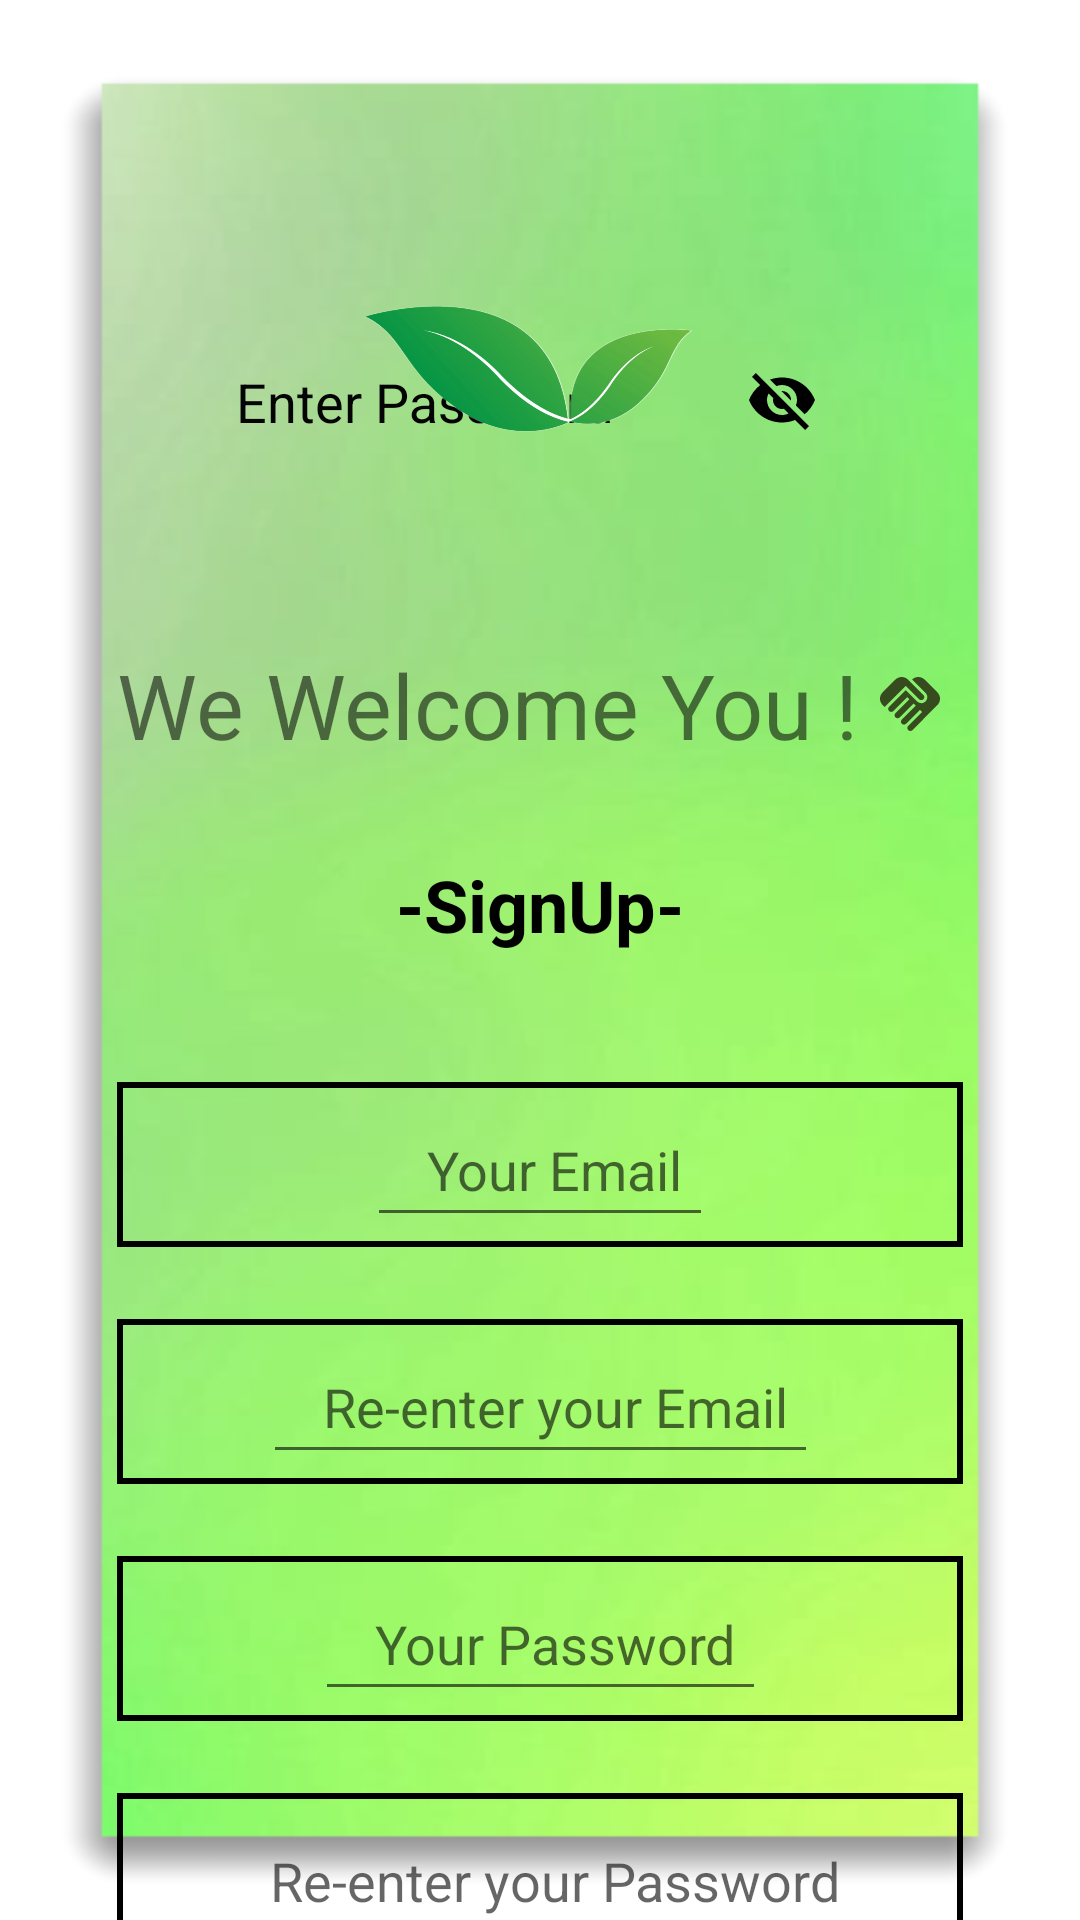

The Android layout XML behind this screen, and the referenced resources:
<!-- AndroidManifest.xml: application theme AppTheme -->
<!-- res/layout/signup_activity.xml -->
<?xml version="1.0" encoding="utf-8"?>
<androidx.constraintlayout.widget.ConstraintLayout xmlns:android="http://schemas.android.com/apk/res/android"
    xmlns:app="http://schemas.android.com/apk/res-auto"
    xmlns:tools="http://schemas.android.com/tools"
    android:layout_width="match_parent"
    android:layout_height="match_parent"

    android:background="@drawable/final_background_intro">

    <com.google.android.material.textfield.TextInputLayout
        android:id="@+id/textInputLayout2"
        android:layout_width="210dp"
        android:layout_height="50dp"
        android:textColorHint="#050404"
        app:boxBackgroundColor="#F5F5F3"
        app:boxStrokeColor="#000000"

        app:layout_constraintBottom_toBottomOf="parent"
        app:layout_constraintEnd_toEndOf="parent"
        app:layout_constraintHorizontal_bias="0.497"

        app:layout_constraintStart_toStartOf="parent"
        app:layout_constraintTop_toTopOf="parent"
        app:layout_constraintVertical_bias="0.165"
        app:passwordToggleDrawable="@drawable/baseline_visibility_off_24"
        app:passwordToggleEnabled="true"
        app:passwordToggleTint="#000000">

        <EditText
            android:id="@+id/iemail"
            android:layout_width="210dp"
            android:layout_height="50dp"
            android:autofillHints=""
            android:hint="Enter Password"
            android:inputType="textEmailAddress"
            android:textColor="#130E0E"
            android:textColorHighlight="#000000"
            android:textColorHint="#0E0C0C"
            tools:ignore="SpeakableTextPresentCheck" />
    </com.google.android.material.textfield.TextInputLayout>

    <ImageView
        android:id="@+id/imageView7"
        android:layout_width="277dp"
        android:layout_height="160dp"
        android:layout_marginStart="39dp"
        android:layout_marginTop="36dp"
        android:layout_marginEnd="42dp"
        app:layout_constraintBottom_toTopOf="@+id/textView13"
        app:layout_constraintEnd_toEndOf="parent"
        app:layout_constraintHorizontal_bias="0.444"
        app:layout_constraintStart_toStartOf="parent"
        app:layout_constraintTop_toTopOf="parent"
        app:srcCompat="@drawable/signup_intro"
        android:contentDescription="TODO" />

    <TextView
        android:id="@+id/edittext12"
        android:layout_width="wrap_content"
        android:layout_height="wrap_content"
        android:layout_marginTop="80dp"
        android:text="@string/signup2"
        android:textColor="#000000"
        android:textSize="24sp"
        android:textStyle="bold"
        app:layout_constraintEnd_toEndOf="parent"
        app:layout_constraintStart_toStartOf="parent"
        app:layout_constraintTop_toBottomOf="@+id/imageView7" />

    <LinearLayout
        android:layout_width="282dp"
        android:layout_height="457dp"
        android:layout_marginStart="32dp"
        android:layout_marginEnd="32dp"
        android:gravity="center_vertical"
        android:orientation="vertical"
        app:layout_constraintBottom_toBottomOf="parent"
        app:layout_constraintEnd_toEndOf="parent"
        app:layout_constraintHorizontal_bias="0.492"
        app:layout_constraintStart_toStartOf="parent"
        app:layout_constraintTop_toBottomOf="@+id/edittext12"
        app:layout_constraintVertical_bias="0.0">

        <androidx.constraintlayout.widget.ConstraintLayout
            android:layout_width="match_parent"
            android:layout_height="55dp"
            android:layout_marginTop="12dp"
            android:layout_marginBottom="12dp"
            android:background="@drawable/login_edit_text">

            <EditText
                android:id="@+id/email"
                android:layout_width="wrap_content"
                android:layout_height="wrap_content"
                android:layout_marginStart="20dp"
                android:layout_marginTop="20dp"
                android:layout_marginEnd="20dp"
                android:layout_marginBottom="20dp"
                android:drawableStart="@drawable/ic_outline_email_24"
                android:hint="Your Email"
                android:minHeight="48dp"
                android:paddingStart="20dp"
                android:paddingEnd="10dp"
                android:textAlignment="textStart"
                app:layout_constraintBottom_toBottomOf="parent"
                app:layout_constraintEnd_toEndOf="parent"
                app:layout_constraintStart_toStartOf="parent"
                app:layout_constraintTop_toTopOf="parent" />
        </androidx.constraintlayout.widget.ConstraintLayout>

        <androidx.constraintlayout.widget.ConstraintLayout
            android:layout_width="match_parent"
            android:layout_height="55dp"
            android:layout_marginTop="12dp"
            android:layout_marginBottom="12dp"
            android:background="@drawable/login_edit_text">

            <EditText
                android:id="@+id/conformemail"
                android:layout_width="wrap_content"
                android:layout_height="wrap_content"
                android:layout_marginStart="20dp"
                android:layout_marginTop="20dp"
                android:layout_marginEnd="20dp"
                android:layout_marginBottom="20dp"
                android:drawableStart="@drawable/ic_outline_email_24"
                android:hint="Re-enter your Email"
                android:minHeight="48dp"
                android:paddingStart="20dp"
                android:paddingEnd="10dp"
                android:textAlignment="textStart"
                app:layout_constraintBottom_toBottomOf="parent"
                app:layout_constraintEnd_toEndOf="parent"
                app:layout_constraintStart_toStartOf="parent"
                app:layout_constraintTop_toTopOf="parent" />
        </androidx.constraintlayout.widget.ConstraintLayout>

        <androidx.constraintlayout.widget.ConstraintLayout
            android:layout_width="match_parent"
            android:layout_height="55dp"
            android:layout_marginTop="12dp"
            android:layout_marginBottom="12dp"
            android:background="@drawable/login_edit_text">

            <EditText
                android:id="@+id/password"
                android:layout_width="wrap_content"
                android:layout_height="wrap_content"
                android:layout_marginStart="20dp"
                android:layout_marginTop="20dp"
                android:layout_marginEnd="20dp"
                android:layout_marginBottom="20dp"
                android:drawableStart="@drawable/ic_outline_email_24"
                android:hint="Your Password"
                android:inputType="textPassword"
                android:minHeight="48dp"
                android:paddingStart="20dp"
                android:paddingEnd="10dp"
                android:textAlignment="textStart"
                app:layout_constraintBottom_toBottomOf="parent"
                app:layout_constraintEnd_toEndOf="parent"
                app:layout_constraintStart_toStartOf="parent"
                app:layout_constraintTop_toTopOf="parent" />
        </androidx.constraintlayout.widget.ConstraintLayout>

        <androidx.constraintlayout.widget.ConstraintLayout
            android:layout_width="match_parent"
            android:layout_height="55dp"
            android:layout_marginTop="12dp"
            android:layout_marginBottom="12dp"
            android:background="@drawable/login_edit_text">

            <EditText
                android:id="@+id/llogin"
                android:layout_width="wrap_content"
                android:layout_height="wrap_content"
                android:layout_marginStart="20dp"
                android:layout_marginTop="20dp"
                android:layout_marginEnd="20dp"
                android:layout_marginBottom="20dp"
                android:drawableStart="@drawable/ic_outline_email_24"
                android:hint="Re-enter your Password"
                android:inputType="textPassword"
                android:minHeight="48dp"
                android:paddingStart="20dp"
                android:paddingEnd="10dp"
                android:textAlignment="textStart"
                app:layout_constraintBottom_toBottomOf="parent"
                app:layout_constraintEnd_toEndOf="parent"
                app:layout_constraintStart_toStartOf="parent"
                app:layout_constraintTop_toTopOf="parent" />
        </androidx.constraintlayout.widget.ConstraintLayout>

        <androidx.constraintlayout.widget.ConstraintLayout
            android:layout_width="match_parent"
            android:layout_height="55dp"
            android:layout_marginTop="12dp"
            android:layout_marginBottom="12dp"
            android:background="@drawable/button_background_green1">

            <Button
                android:id="@+id/signup"
                android:layout_width="wrap_content"
                android:layout_height="wrap_content"
                android:backgroundTint="#54753E"
                android:text="SignUp"
                android:textColor="#ffffff"
                android:textSize="24sp"
                android:textStyle="bold"
                app:layout_constraintBottom_toBottomOf="parent"
                app:layout_constraintEnd_toEndOf="parent"
                app:layout_constraintStart_toStartOf="parent"
                app:layout_constraintTop_toTopOf="parent" />
        </androidx.constraintlayout.widget.ConstraintLayout>
    </LinearLayout>

    <TextView
        android:id="@+id/textView13"
        android:layout_width="wrap_content"
        android:layout_height="wrap_content"
        android:layout_marginStart="132dp"
        android:layout_marginEnd="132dp"
        android:layout_marginBottom="21dp"
        android:drawableEnd="@drawable/ic_baseline_handshake_24"
        android:drawablePadding="5dp"
        android:text="We Welcome You !"
        android:textSize="30dp"
        app:layout_constraintBottom_toTopOf="@+id/edittext12"
        app:layout_constraintEnd_toEndOf="parent"
        app:layout_constraintHorizontal_bias="0.516"
        app:layout_constraintStart_toStartOf="parent"
        app:layout_constraintTop_toBottomOf="@+id/imageView7"
        app:layout_constraintVertical_bias="0.0" />
</androidx.constraintlayout.widget.ConstraintLayout>
<!-- resources referenced by this layout -->
<resources>
  <!-- drawable button_background_green1 (drawable) -->
  <?xml version="1.0" encoding="utf-8"?>
  <selector xmlns:android="http://schemas.android.com/apk/res/android">
  <item>
      <shape android:shape="rectangle">
          <corners android:radius="50dp"/>
          <solid android:color="#547331"/>
          <stroke android:color="#E1FCCC" android:width="2dp"/>
      </shape>
  </item>
  </selector>
  <!-- drawable final_background_intro: png bitmap (drawable-v24, 84402 bytes) -->
  <!-- drawable ic_baseline_handshake_24 (drawable) -->
  <vector android:height="24dp" android:tint="#364B1E"
      android:viewportHeight="24" android:viewportWidth="24"
      android:width="24dp" xmlns:android="http://schemas.android.com/apk/res/android">
      <path android:fillColor="@android:color/white" android:pathData="M16.48,10.41c-0.39,0.39 -1.04,0.39 -1.43,0l-4.47,-4.46l-7.05,7.04l-0.66,-0.63c-1.17,-1.17 -1.17,-3.07 0,-4.24l4.24,-4.24c1.17,-1.17 3.07,-1.17 4.24,0L16.48,9C16.87,9.39 16.87,10.02 16.48,10.41zM17.18,8.29c0.78,0.78 0.78,2.05 0,2.83c-1.27,1.27 -2.61,0.22 -2.83,0l-3.76,-3.76l-5.57,5.57c-0.39,0.39 -0.39,1.02 0,1.41c0.39,0.39 1.02,0.39 1.42,0l4.62,-4.62l0.71,0.71l-4.62,4.62c-0.39,0.39 -0.39,1.02 0,1.41c0.39,0.39 1.02,0.39 1.42,0l4.62,-4.62l0.71,0.71l-4.62,4.62c-0.39,0.39 -0.39,1.02 0,1.41c0.39,0.39 1.02,0.39 1.41,0l4.62,-4.62l0.71,0.71l-4.62,4.62c-0.39,0.39 -0.39,1.02 0,1.41c0.39,0.39 1.02,0.39 1.41,0l8.32,-8.34c1.17,-1.17 1.17,-3.07 0,-4.24l-4.24,-4.24c-1.15,-1.15 -3.01,-1.17 -4.18,-0.06L17.18,8.29z"/>
  </vector>
  <!-- drawable login_edit_text (drawable) -->
  <?xml version="1.0" encoding="utf-8"?>
  <shape xmlns:android="http://schemas.android.com/apk/res/android"
      android:shape="rectangle">
  
      <stroke
          android:color="@android:color/black"
          android:width="2dp"/>
  
  </shape>
  <!-- drawable signup_intro: png bitmap (drawable-v24, 401289 bytes) -->
  <string name="signup2">-SignUp-</string>
  <style name="AppTheme" parent="Theme.AppCompat.Light.NoActionBar">
          
          <item name="colorPrimary">@color/colorPrimary</item>
          <item name="colorPrimaryDark">@color/colorPrimaryDark</item>
          <item name="colorAccent">@color/colorAccent</item>
          <item name="android:statusBarColor" tools:targertApi="1">#000000</item>
      </style>
  <color name="colorPrimary">#6200EE</color>
  <color name="colorPrimaryDark">#3700B3</color>
  <color name="colorAccent">#03DAC5</color>
</resources>
